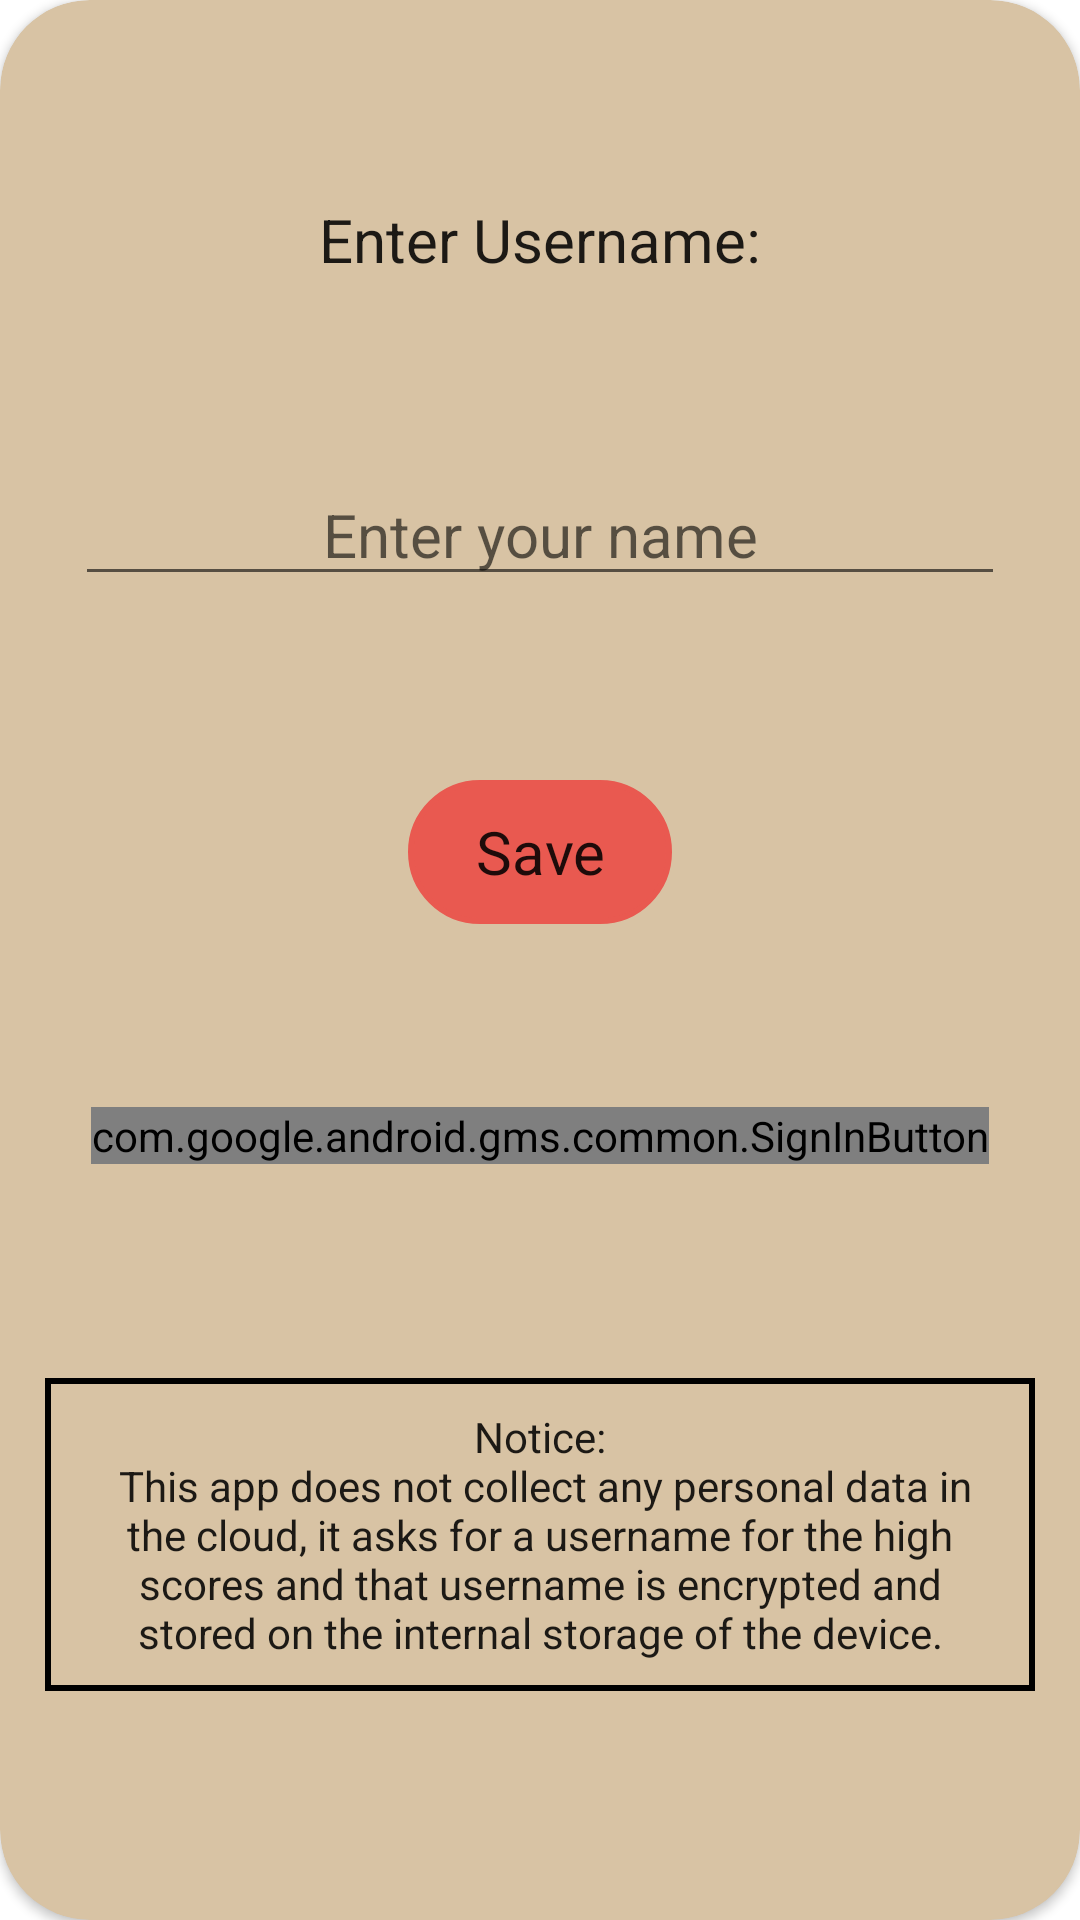

The Android layout XML behind this screen, and the referenced resources:
<!-- AndroidManifest.xml: application theme AppTheme -->
<!-- res/layout/fragment_sign_in.xml -->
<?xml version="1.0" encoding="utf-8"?>
<android.support.v7.widget.CardView xmlns:android="http://schemas.android.com/apk/res/android"
    xmlns:tools="http://schemas.android.com/tools"
    android:layout_width="match_parent"
    android:layout_height="match_parent"
    android:layout_margin="@dimen/margin_medium"
    app:cardCornerRadius="30dp"
    android:backgroundTint="@color/secondaryColor"
    xmlns:app="http://schemas.android.com/apk/res-auto"
    tools:context=".ui.SignInFragment">

    <android.support.constraint.ConstraintLayout
        android:layout_width="match_parent"
        android:layout_height="match_parent"
        android:layout_margin="@dimen/margin_small"
        android:background="@drawable/stitched_border">

        <TextView
            android:id="@+id/tv_sign_in_header"
            style="@style/FormText"
            android:layout_width="wrap_content"
            android:layout_height="wrap_content"
            android:text="@string/enter_username"
            app:layout_constraintBottom_toTopOf="@+id/et_sign_in_username"
            app:layout_constraintEnd_toEndOf="parent"
            app:layout_constraintStart_toStartOf="parent"
            app:layout_constraintTop_toTopOf="parent"
            app:layout_constraintVertical_chainStyle="spread" />

        <EditText
            android:id="@+id/et_sign_in_username"
            android:layout_width="match_parent"
            android:layout_height="wrap_content"
            android:layout_marginStart="@dimen/margin_large"
            android:layout_marginEnd="@dimen/margin_large"
            android:hint="@string/edit_text_hint"
            android:textAlignment="center"
            style="@style/FormText"
            app:layout_constraintBottom_toTopOf="@+id/bt_sign_in_save"
            app:layout_constraintEnd_toEndOf="parent"
            app:layout_constraintStart_toStartOf="parent"
            app:layout_constraintTop_toBottomOf="@id/tv_sign_in_header"
            android:inputType="text" />

        <Button
            android:id="@+id/bt_sign_in_save"
            android:layout_width="wrap_content"
            android:layout_height="wrap_content"
            android:background="@drawable/border_curved_corners"
            android:backgroundTint="@color/primaryColor"
            android:padding="@dimen/margin_medium"
            android:text="@string/bt_save"
            style="@style/FormText"
            app:layout_constraintBottom_toTopOf="@+id/bt_sign_in_google"
            app:layout_constraintEnd_toEndOf="parent"
            app:layout_constraintStart_toStartOf="parent"
            app:layout_constraintTop_toBottomOf="@id/et_sign_in_username" />

        <com.google.android.gms.common.SignInButton
            android:id="@+id/bt_sign_in_google"
            android:layout_width="wrap_content"
            android:layout_height="wrap_content"
            app:layout_constraintBottom_toTopOf="@id/tv_notice"
            app:layout_constraintEnd_toEndOf="parent"
            app:layout_constraintStart_toStartOf="parent"
            app:layout_constraintTop_toBottomOf="@id/bt_sign_in_save" />

        <TextView
            android:layout_width="match_parent"
            android:layout_height="wrap_content"
            android:id="@+id/tv_notice"
            style="@style/FormText.Small"
            android:text="@string/gdpr_notice"
            android:textAlignment="center"
            android:background="@drawable/border_sharp_corners"
            android:layout_margin="@dimen/margin_medium"
            android:padding="@dimen/margin_medium"
            app:layout_constraintTop_toBottomOf="@id/bt_sign_in_google"
            app:layout_constraintEnd_toEndOf="parent"
            app:layout_constraintStart_toStartOf="parent"
            app:layout_constraintBottom_toBottomOf="parent"/>

    </android.support.constraint.ConstraintLayout>

</android.support.v7.widget.CardView>
<!-- resources referenced by this layout -->
<resources>
  <color name="primaryColor">#e95950</color>
  <color name="secondaryColor">#d8c3a4</color>
  <dimen name="margin_large">20dp</dimen>
  <dimen name="margin_medium">10dp</dimen>
  <dimen name="margin_small">5dp</dimen>
  <!-- drawable border_curved_corners (drawable) -->
  <?xml version="1.0" encoding="utf-8"?>
  <shape xmlns:android="http://schemas.android.com/apk/res/android"
      android:shape="rectangle">
  
      <corners
          android:radius="30dp"/>
  
      <stroke
          android:color="@android:color/black"
          android:width="2dp"/>
  
  </shape>
  <!-- drawable border_sharp_corners (drawable) -->
  <?xml version="1.0" encoding="utf-8"?>
  <shape xmlns:android="http://schemas.android.com/apk/res/android"
      android:shape="rectangle">
  
  
      <stroke
          android:color="@android:color/black"
          android:width="2dp"/>
  
  </shape>
  <string name="bt_save">Save</string>
  <string name="edit_text_hint">Enter your name</string>
  <string name="enter_username">Enter Username:</string>
  <string name="gdpr_notice">
          Notice:\n
          This app does not collect any personal data in the cloud, it asks for a username for
          the high scores and that username is encrypted and stored on the internal storage of
          the device.
      </string>
  <style name="FormText" parent="AppTheme">
          <item name="android:textSize">@dimen/form_text_size</item>
      </style>
  <style name="FormText.Small" parent="AppTheme">
          <item name="android:textSize">@dimen/form_text_size_small</item>
      </style>
  <style name="AppTheme" parent="Theme.AppCompat.Light.DarkActionBar">
          
          <item name="colorPrimary">@color/primaryColor</item>
          <item name="colorPrimaryDark">@color/primaryDarkColor</item>
          <item name="colorAccent">@color/colorAccent</item>
          <item name="android:windowBackground">@null</item>
      </style>
  <dimen name="form_text_size">20sp</dimen>
  <dimen name="form_text_size_small">14sp</dimen>
  <color name="primaryDarkColor">#b12427</color>
  <color name="colorAccent">#8E8D89</color>
</resources>
